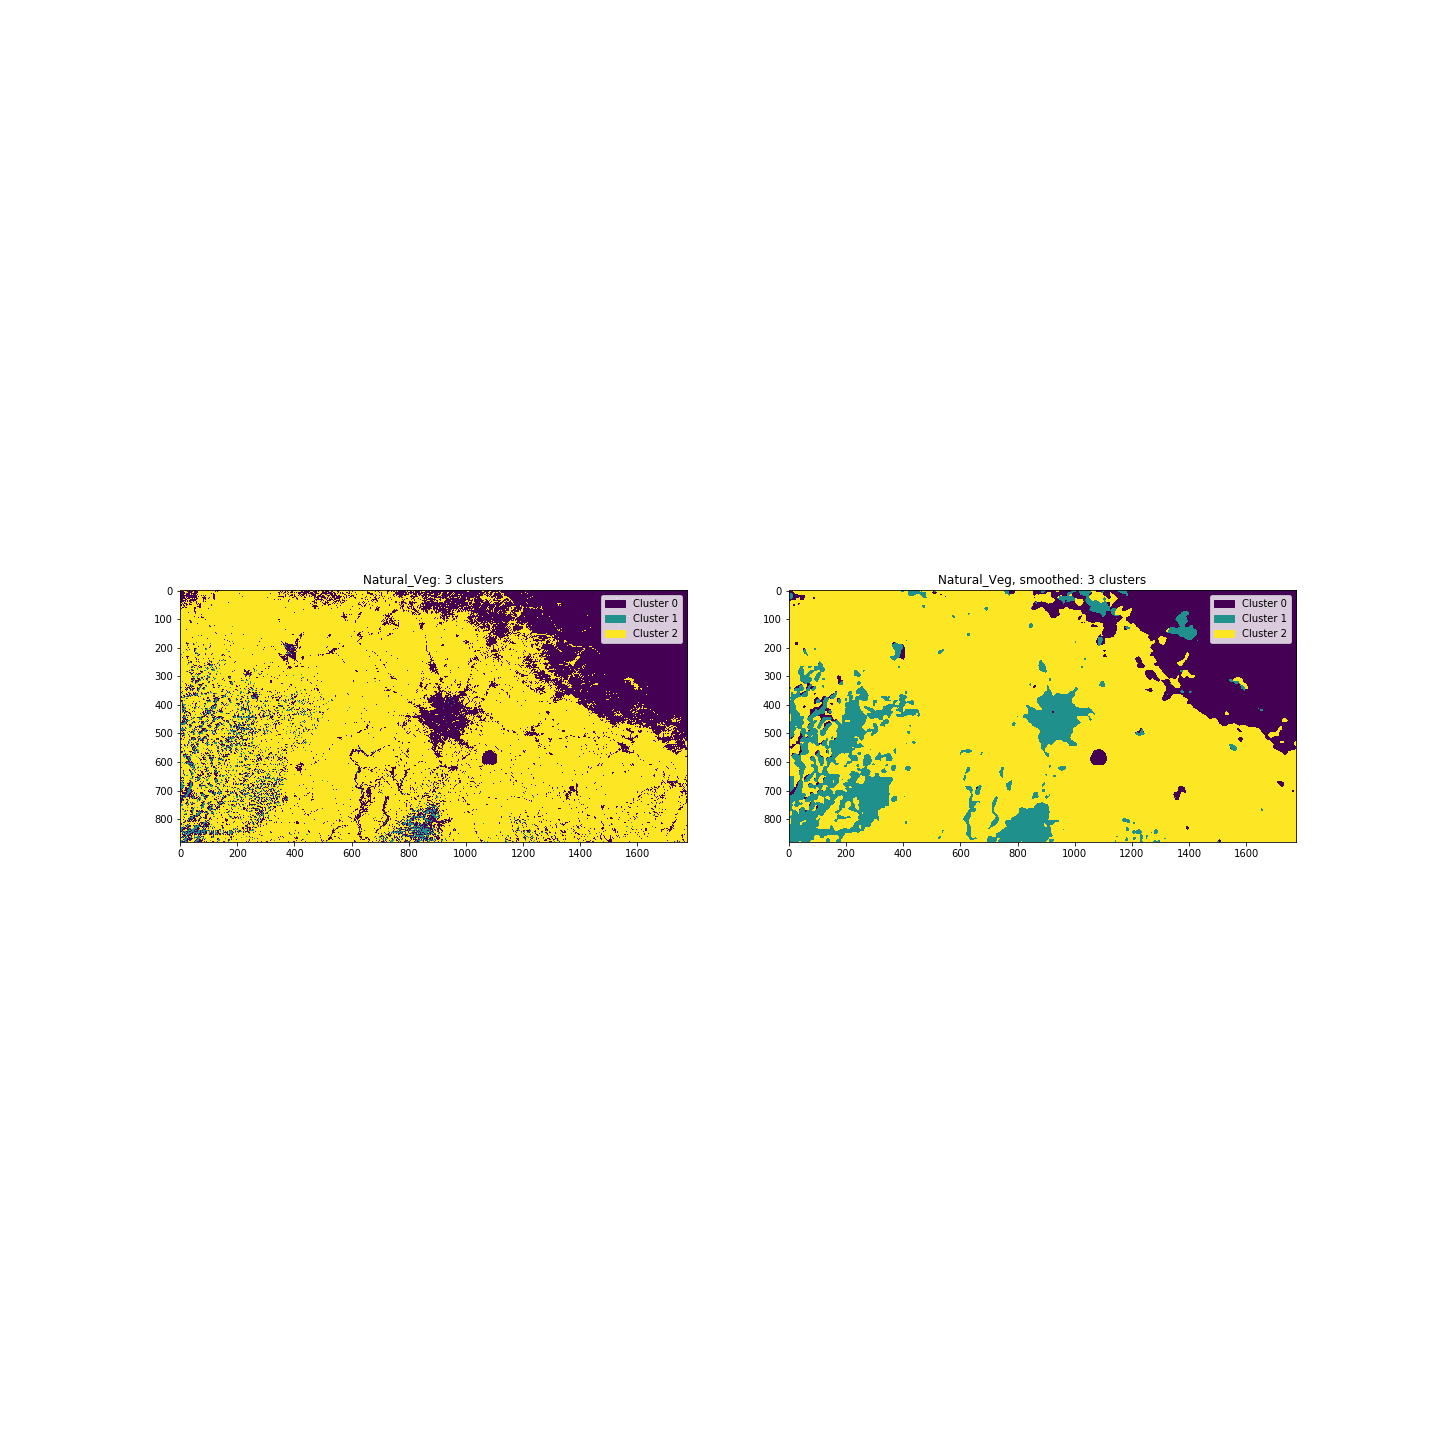

Data behind this chart, as committed beside it:
, unsmoothed, unsmoothed, unsmoothed, smoothed, smoothed, smoothed
, pixel_count, ratio, % total, pixel_count, ratio, % total
cluster, , , , , , 
0, 413628, 0.2642, 26.42, 264967, 0.1692, 16.92
1, 36085, 0.02305, 2.305, 185197, 0.1183, 11.83
2, 1115837, 0.7127, 71.27, 1115386, 0.7125, 71.25
